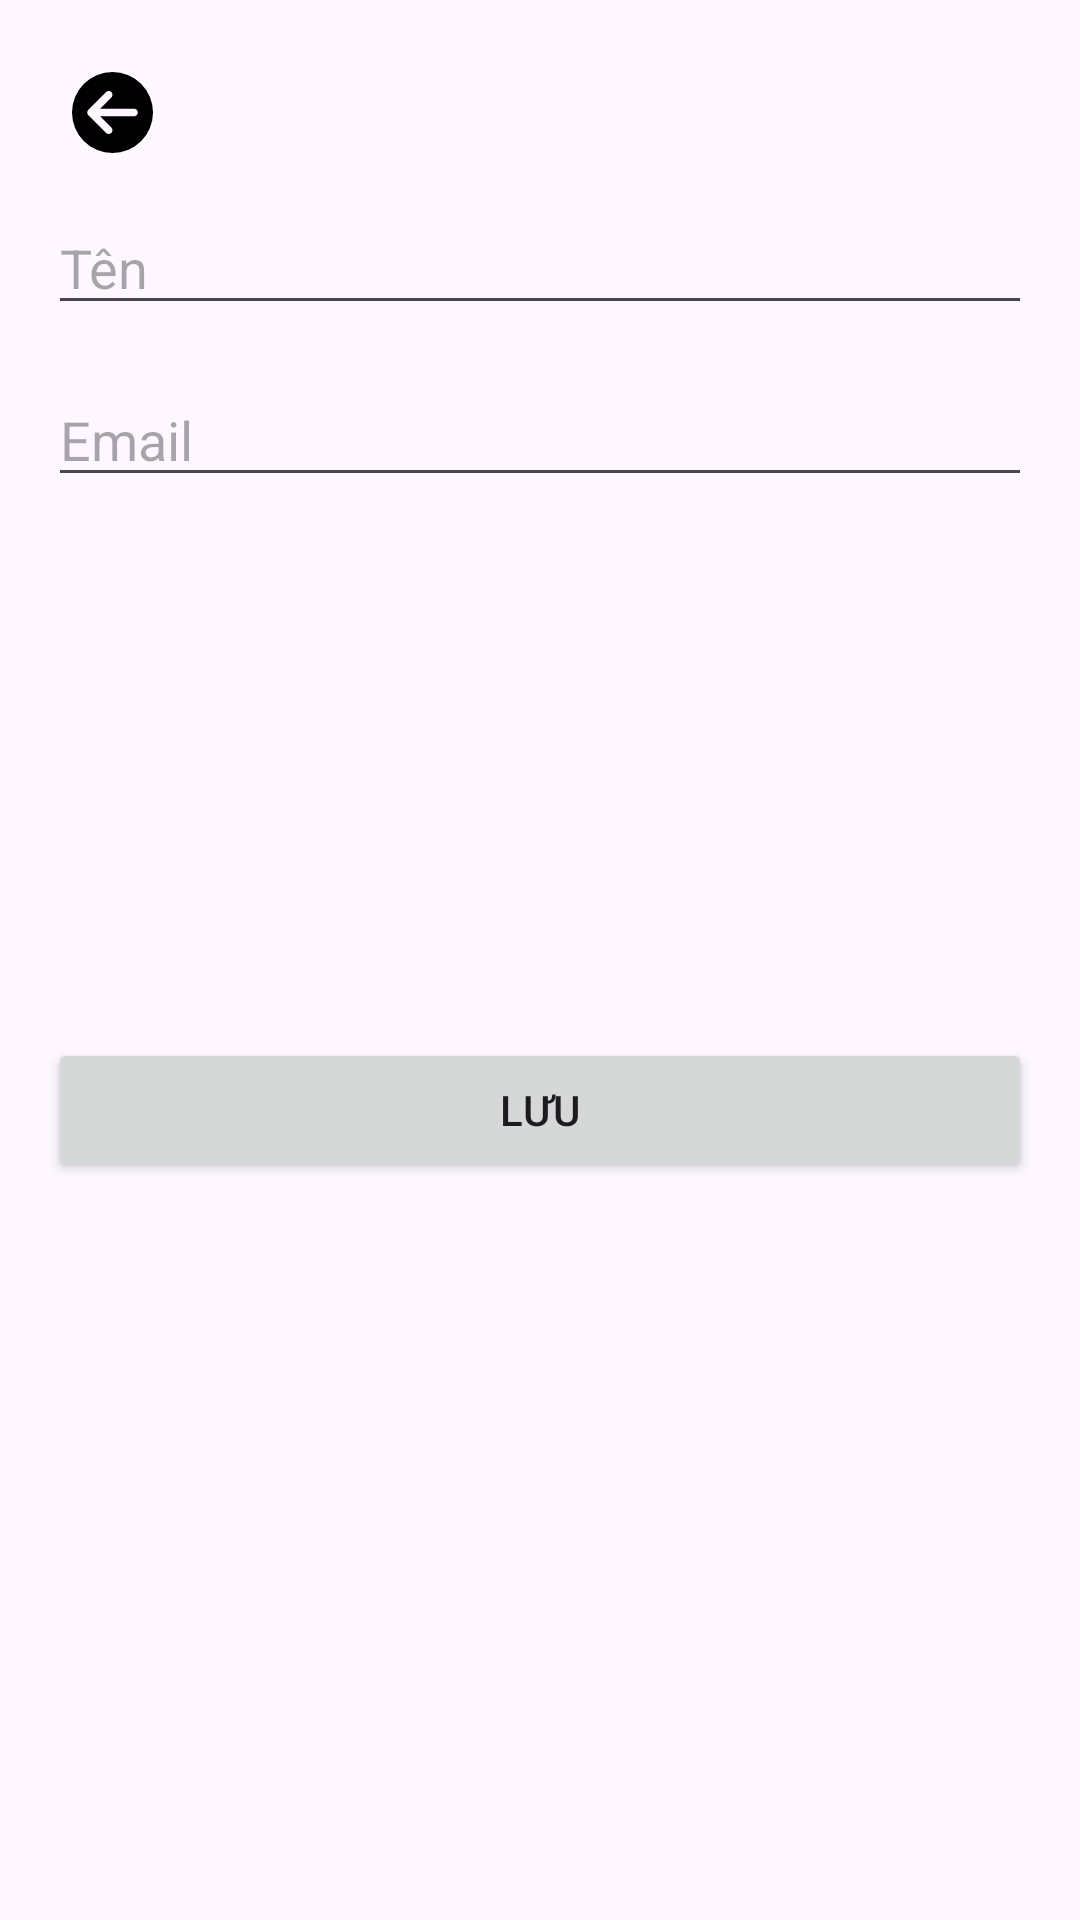

Android layout source for this screen:
<!-- AndroidManifest.xml: application theme Theme.AdminFoodApp -->
<!-- res/layout/activity_edit_user.xml -->
<?xml version="1.0" encoding="utf-8"?>
<androidx.constraintlayout.widget.ConstraintLayout xmlns:android="http://schemas.android.com/apk/res/android"
    xmlns:tools="http://schemas.android.com/tools"
    android:layout_width="match_parent"
    android:layout_height="match_parent"
    xmlns:app="http://schemas.android.com/apk/res-auto"
    android:padding="16dp"
    android:orientation="vertical">

    <ImageButton
        android:id="@+id/backButton"
        android:layout_width="27dp"
        android:layout_height="27dp"
        android:layout_marginStart="8dp"
        android:layout_marginTop="8dp"
        android:background="@android:color/transparent"
        android:scaleType="centerCrop"
        android:src="@drawable/circle_arrow_left_solid"
        app:layout_constraintStart_toStartOf="parent"
        app:layout_constraintTop_toTopOf="parent" />

    <EditText
        android:id="@+id/edtName"
        android:layout_width="match_parent"
        android:layout_height="wrap_content"
        android:layout_marginTop="16dp"
        android:hint="Tên"
        android:inputType="text"
        app:layout_constraintTop_toBottomOf="@+id/backButton"
        tools:layout_editor_absoluteX="16dp" />

    <EditText
        android:id="@+id/edtEmail"
        android:layout_width="match_parent"
        android:layout_height="wrap_content"
        android:layout_marginTop="16dp"
        android:hint="Email"
        android:inputType="textEmailAddress"
        app:layout_constraintEnd_toEndOf="@+id/edtName"
        app:layout_constraintStart_toStartOf="@+id/edtName"
        app:layout_constraintTop_toBottomOf="@+id/edtName" />

    <Button
        android:id="@+id/btnSave"
        android:layout_width="match_parent"
        android:layout_height="wrap_content"
        android:layout_marginBottom="50dp"
        android:text="Lưu"
        app:layout_constraintBottom_toBottomOf="parent"
        app:layout_constraintEnd_toEndOf="parent"
        app:layout_constraintStart_toStartOf="parent"
        app:layout_constraintTop_toBottomOf="@+id/edtEmail" />
</androidx.constraintlayout.widget.ConstraintLayout>
<!-- resources referenced by this layout -->
<resources>
  <!-- drawable circle_arrow_left_solid (drawable) -->
  <vector xmlns:android="http://schemas.android.com/apk/res/android"
      android:width="25dp"
      android:height="25dp"
      android:viewportWidth="512"
      android:viewportHeight="512">
    <path
        android:fillColor="#FF000000"
        android:pathData="M512,256A256,256 0,1 0,0 256a256,256 0,1 0,512 0zM215,127c9.4,-9.4 24.6,-9.4 33.9,0s9.4,24.6 0,33.9l-71,71L392,232c13.3,0 24,10.7 24,24s-10.7,24 -24,24l-214.1,0 71,71c9.4,9.4 9.4,24.6 0,33.9s-24.6,9.4 -33.9,0L103,273c-9.4,-9.4 -9.4,-24.6 0,-33.9L215,127z"/>
  </vector>
  <style name="Theme.AdminFoodApp" parent="Base.Theme.AdminFoodApp" />
  <style name="Base.Theme.AdminFoodApp" parent="Theme.Material3.DayNight.NoActionBar">
          
          
      </style>
</resources>
